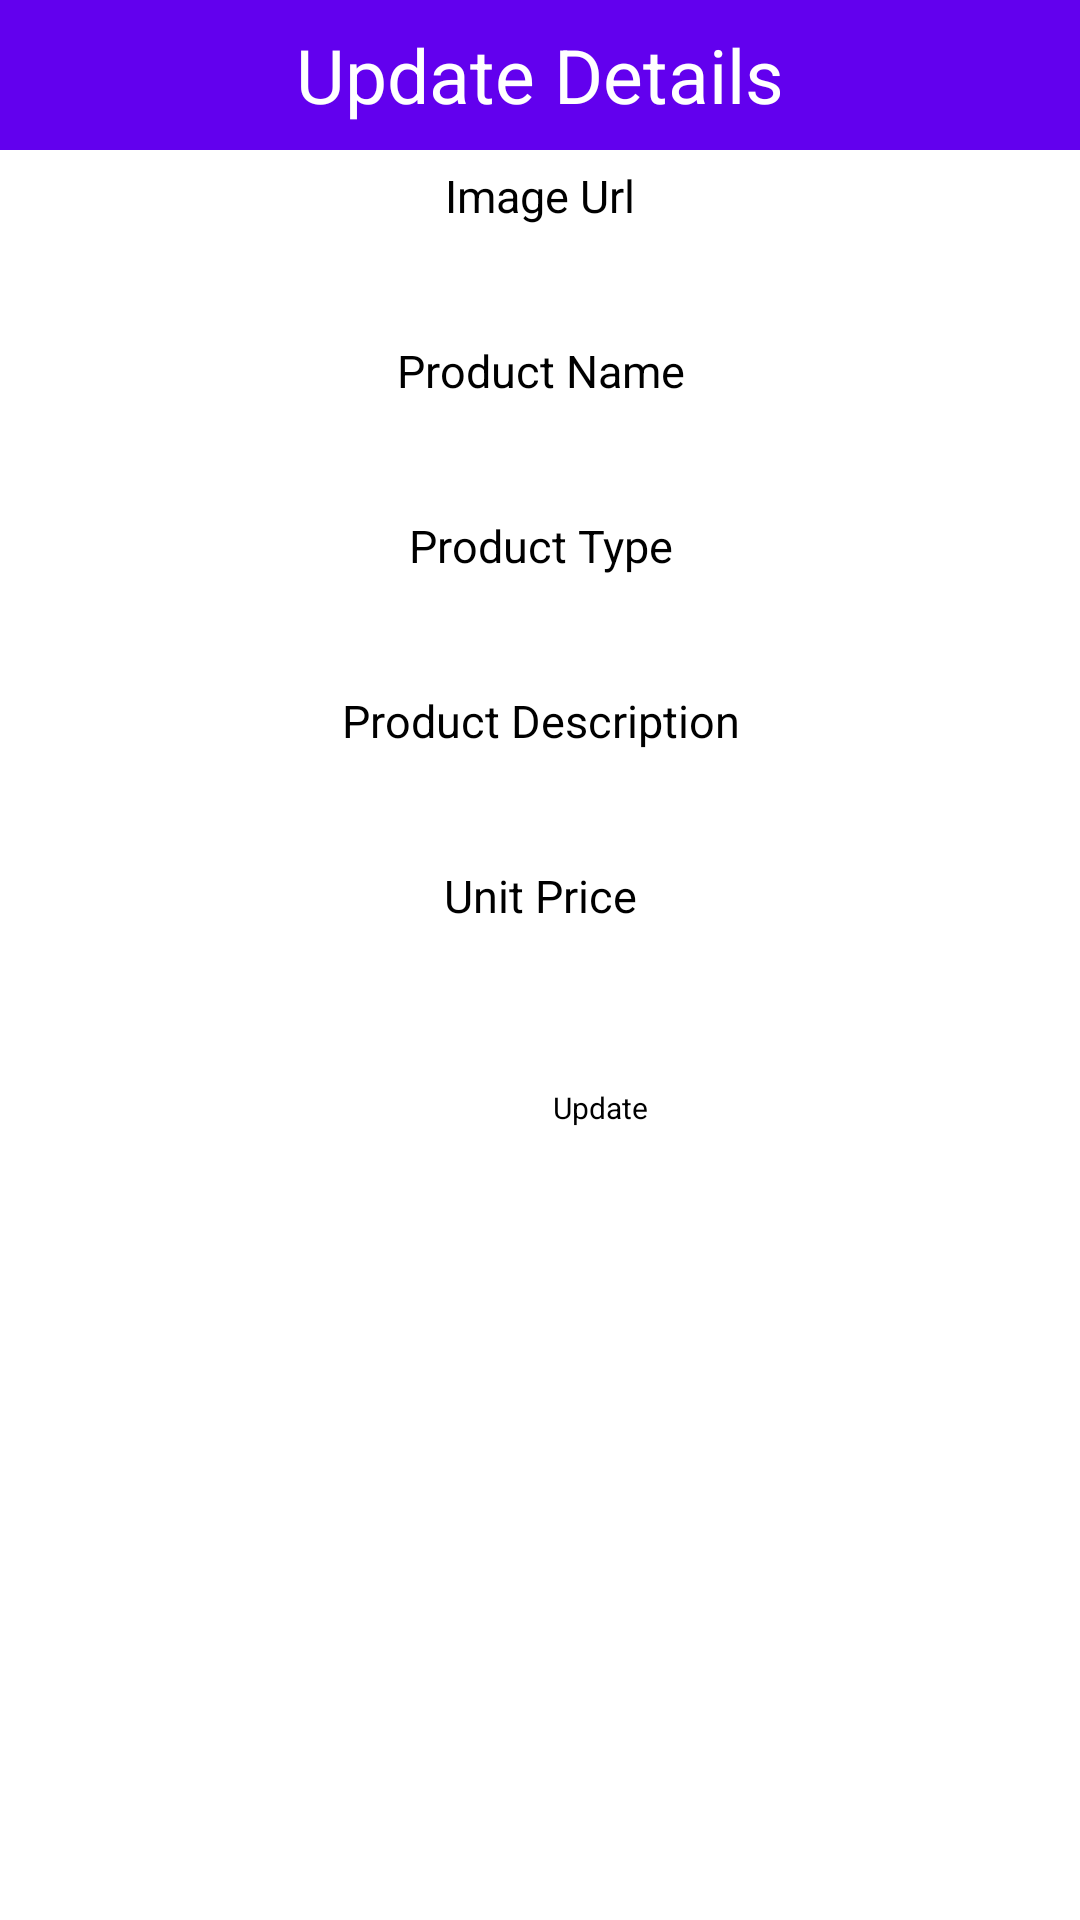

Reconstruct the res/layout file that produces this screen, plus the resources it refers to.
<!-- AndroidManifest.xml: application theme Theme.Products -->
<!-- res/layout/update_popup.xml -->
<?xml version="1.0" encoding="utf-8"?>
<LinearLayout xmlns:android="http://schemas.android.com/apk/res/android"
    android:layout_width="match_parent"
    android:layout_height="match_parent"
    android:orientation="vertical">

    <TextView
        android:layout_width="match_parent"
        android:layout_height="50dp"
        android:text="Update Details"
        android:background="@color/purple_500"
        android:textSize="25dp"
        android:gravity="center"
        android:textColor="#FFF"/>

    <TextView
        android:layout_width="match_parent"
        android:layout_height="wrap_content"
        android:gravity="center"
        android:textSize="15sp"
        android:layout_marginTop="5dp"
        android:layout_marginBottom="5dp"
        android:text="Image Url"/>

    <EditText
        android:layout_width="match_parent"
        android:layout_height="28dp"
        android:layout_marginLeft="10dp"
        android:layout_marginRight="10dp"
        android:background="@drawable/rounded"
        android:gravity="center"
        android:id="@+id/txtImageUrl"/>

    <TextView
        android:layout_width="match_parent"
        android:layout_height="wrap_content"
        android:gravity="center"
        android:textSize="15sp"
        android:layout_marginTop="5dp"
        android:layout_marginBottom="5dp"
        android:text="Product Name"/>

    <EditText
        android:layout_width="match_parent"
        android:layout_height="28dp"
        android:layout_marginLeft="10dp"
        android:layout_marginRight="10dp"
        android:background="@drawable/rounded"
        android:gravity="center"
        android:id="@+id/txtName"/>

    <TextView
        android:layout_width="match_parent"
        android:layout_height="wrap_content"
        android:gravity="center"
        android:textSize="15sp"
        android:layout_marginTop="5dp"
        android:layout_marginBottom="5dp"
        android:text="Product Type"/>

    <EditText
        android:layout_width="match_parent"
        android:layout_height="28dp"
        android:layout_marginLeft="10dp"
        android:layout_marginRight="10dp"
        android:background="@drawable/rounded"
        android:gravity="center"
        android:id="@+id/txtType"/>

    <TextView
        android:layout_width="match_parent"
        android:layout_height="wrap_content"
        android:gravity="center"
        android:textSize="15sp"
        android:layout_marginTop="5dp"
        android:layout_marginBottom="5dp"
        android:text="Product Description"/>

    <EditText
        android:layout_width="match_parent"
        android:layout_height="28dp"
        android:layout_marginLeft="10dp"
        android:layout_marginRight="10dp"
        android:background="@drawable/rounded"
        android:gravity="center"
        android:id="@+id/txtDescription"/>

    <TextView
        android:layout_width="match_parent"
        android:layout_height="wrap_content"
        android:gravity="center"
        android:textSize="15sp"
        android:layout_marginTop="5dp"
        android:layout_marginBottom="5dp"
        android:text="Unit Price"/>

    <EditText
        android:layout_width="match_parent"
        android:layout_height="28dp"
        android:layout_marginLeft="10dp"
        android:layout_marginRight="10dp"
        android:background="@drawable/rounded"
        android:gravity="center"
        android:id="@+id/txtPrice"/>

    <Button
        android:id="@+id/btnUpdate"
        android:layout_width="150dp"
        android:layout_height="35dp"
        android:layout_marginLeft="125dp"
        android:layout_marginTop="10dp"
        android:layout_marginRight="75dp"
        android:background="@drawable/rounded"
        android:gravity="center"
        android:text="Update"
        android:textAllCaps="false"
        android:textSize="10dp" />

</LinearLayout>
<!-- resources referenced by this layout -->
<resources>

  <!-- not gathered from this repository: default colours our renderer supplied (Android Studio template values) -->
  <color name="purple_500">#FF6200EE</color>
</resources>
